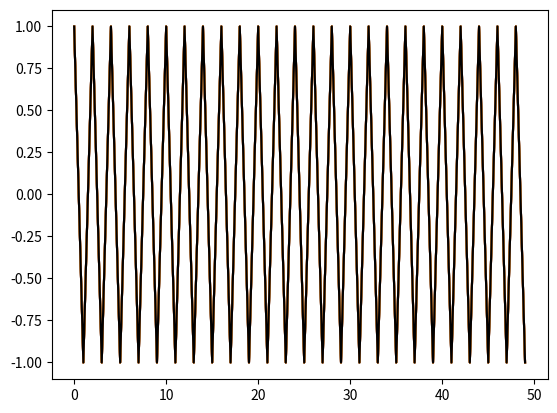

Generate this figure with matplotlib:
import matplotlib.pyplot as plt
import numpy


# Problem 3.1

# Part 1
def gradient_1(w, step):
    return (1 - step) * w

def gradient_2(w, step):
    return w - 2 * w ** 3

weights = [[1] for x in range(10)]
t = [x for x in range(50)]
for x in range(49):
    weights[0].append(gradient_1(weights[0][x], 10e-4))
    weights[1].append(gradient_1(weights[1][x], 10e-3))
    weights[2].append(gradient_1(weights[2][x], 0.01))
    weights[3].append(gradient_1(weights[3][x], 0.1))
    weights[4].append(gradient_1(weights[4][x], 0.5))
    weights[5].append(gradient_1(weights[5][x], 1))
    weights[6].append(gradient_1(weights[6][x], 2))
    weights[7].append(gradient_1(weights[7][x], 5))
    weights[8].append(gradient_1(weights[8][x], 10))
    weights[9].append(gradient_1(weights[9][x], 100))


# plt.plot(t, weights[0], color='red', label = "Step = 10e-4")
# plt.plot(t, weights[1] , color='blue', label = "Step = 10e-3")
# plt.plot(t, weights[2], color='green', label = "Step = 0.01")
# plt.plot(t, weights[3], color='orange', label = "Step = 0.1")
# plt.plot(t, weights[4], color='purple', label = "Step = 0.5")
# plt.plot(t, weights[5], color='yellow', label = "Step = 1")
# plt.plot(t, weights[6], color='coral', label = "Step = 2")
#plt.plot(t, weights[7], color='black', label = "Step = 5")

# #Part 2

weights = [[1] for x in range(10)]
t = [x for x in range(50)]
for x in range(49):
    weights[0].append(gradient_2(weights[0][x], 10e-4))
    weights[1].append(gradient_2(weights[1][x], 10e-3))
    weights[2].append(gradient_2(weights[2][x], 0.01))
    weights[3].append(gradient_2(weights[3][x], 0.1))
    weights[4].append(gradient_2(weights[4][x], 0.5))
    weights[5].append(gradient_2(weights[5][x], 1))
    weights[6].append(gradient_2(weights[6][x], 2))
    weights[7].append(gradient_2(weights[7][x], 5))
    weights[8].append(gradient_2(weights[8][x], 10))
    # weights[9].append(gradient_2(weights[9][x], 100))

plt.plot(t, weights[0], color='red', label = "Step = 10e-4")
plt.plot(t, weights[1] , color='blue', label = "Step = 10e-3")
plt.plot(t, weights[2], color='green', label = "Step = 0.01")
plt.plot(t, weights[3], color='orange', label = "Step = 0.1")
plt.plot(t, weights[4], color='purple', label = "Step = 0.5")
plt.plot(t, weights[5], color='yellow', label = "Step = 1")
plt.plot(t, weights[6], color='coral', label = "Step = 2")
plt.plot(t, weights[7], color='black', label = "Step = 5")

plt.show()